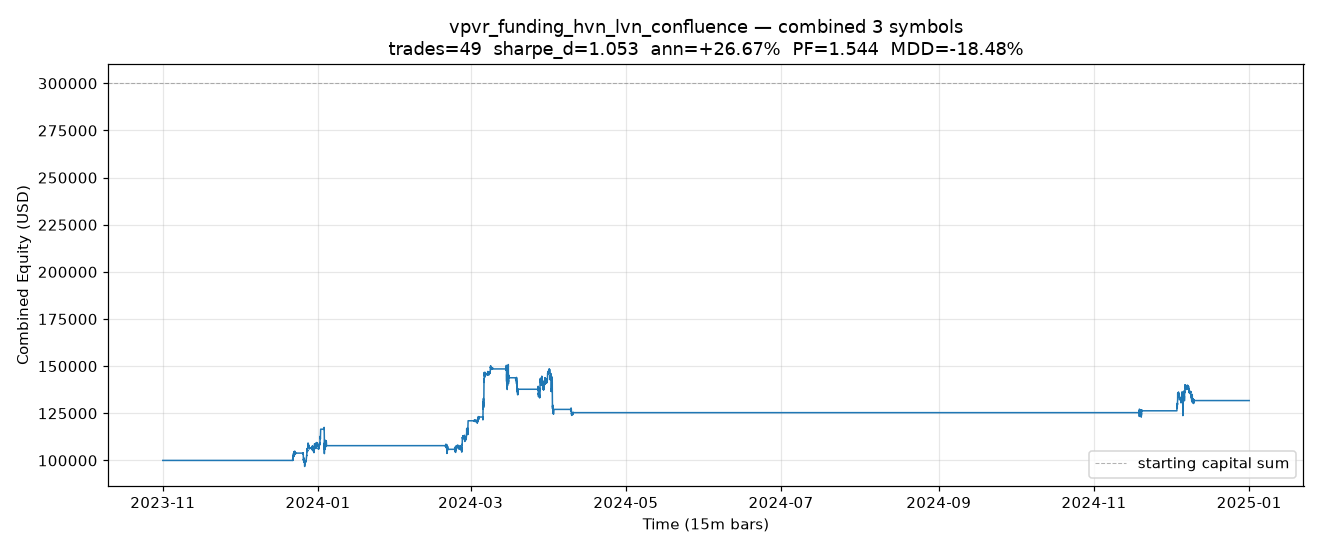

Data behind this chart, as committed beside it:
timestamp, equity
2023-11-01 00:00:00, 100000
2023-11-01 00:15:00, 100000
2023-11-01 00:30:00, 100000
2023-11-01 00:45:00, 100000
2023-11-01 01:00:00, 100000
2023-11-01 01:15:00, 100000
2023-11-01 01:30:00, 100000
2023-11-01 01:45:00, 100000
2023-11-01 02:00:00, 100000
2023-11-01 02:15:00, 100000
2023-11-01 02:30:00, 100000
2023-11-01 02:45:00, 100000
2023-11-01 03:00:00, 100000
2023-11-01 03:15:00, 100000
2023-11-01 03:30:00, 100000
2023-11-01 03:45:00, 100000
2023-11-01 04:00:00, 100000
2023-11-01 04:15:00, 100000
2023-11-01 04:30:00, 100000
2023-11-01 04:45:00, 100000
2023-11-01 05:00:00, 100000
2023-11-01 05:15:00, 100000
2023-11-01 05:30:00, 100000
2023-11-01 05:45:00, 100000
2023-11-01 06:00:00, 100000
2023-11-01 06:15:00, 100000
2023-11-01 06:30:00, 100000
2023-11-01 06:45:00, 100000
2023-11-01 07:00:00, 100000
2023-11-01 07:15:00, 100000
2023-11-01 07:30:00, 100000
2023-11-01 07:45:00, 100000
2023-11-01 08:00:00, 100000
2023-11-01 08:15:00, 100000
2023-11-01 08:30:00, 100000
2023-11-01 08:45:00, 100000
2023-11-01 09:00:00, 100000
2023-11-01 09:15:00, 100000
2023-11-01 09:30:00, 100000
2023-11-01 09:45:00, 100000
2023-11-01 10:00:00, 100000
2023-11-01 10:15:00, 100000
2023-11-01 10:30:00, 100000
2023-11-01 10:45:00, 100000
2023-11-01 11:00:00, 100000
2023-11-01 11:15:00, 100000
2023-11-01 11:30:00, 100000
2023-11-01 11:45:00, 100000
2023-11-01 12:00:00, 100000
2023-11-01 12:15:00, 100000
2023-11-01 12:30:00, 100000
2023-11-01 12:45:00, 100000
2023-11-01 13:00:00, 100000
2023-11-01 13:15:00, 100000
2023-11-01 13:30:00, 100000
2023-11-01 13:45:00, 100000
2023-11-01 14:00:00, 100000
2023-11-01 14:15:00, 100000
2023-11-01 14:30:00, 100000
2023-11-01 14:45:00, 100000
... 40,932 more rows
